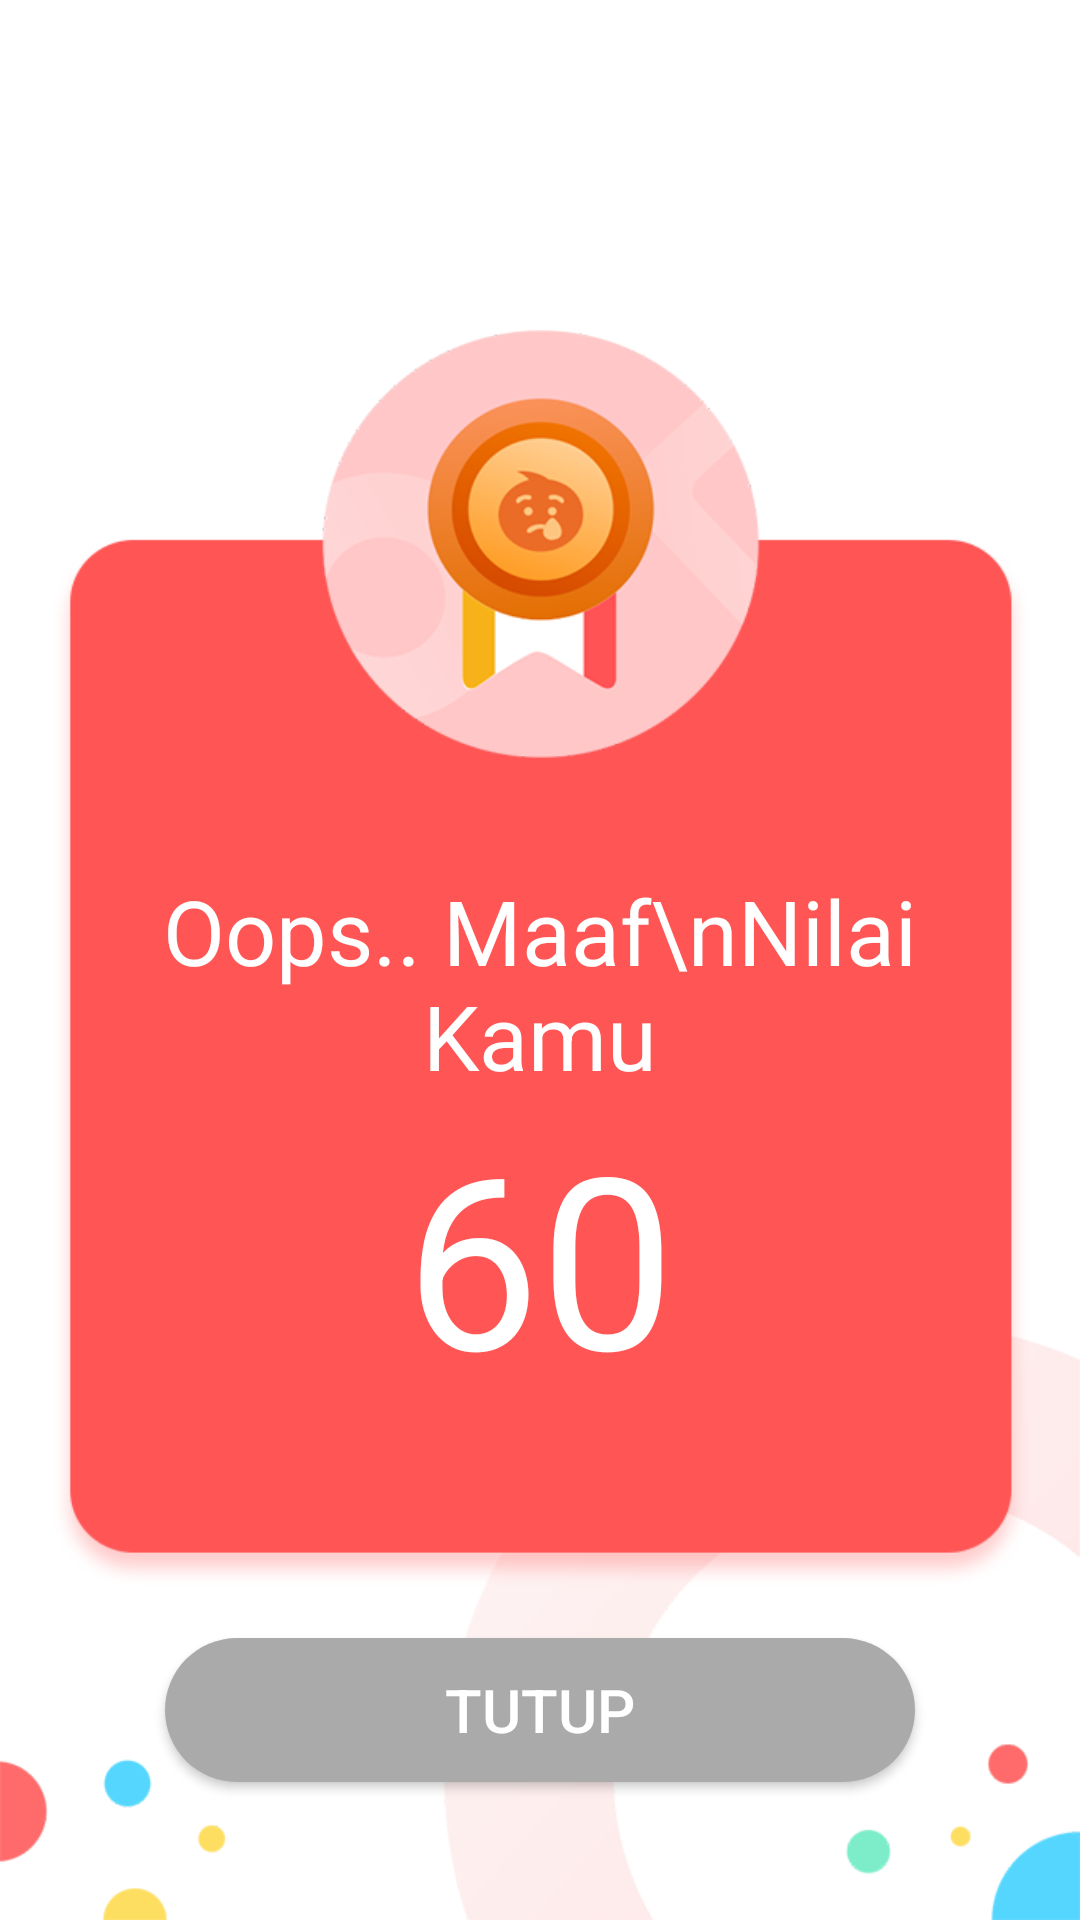

Android layout source for this screen:
<!-- AndroidManifest.xml: application theme AppTheme -->
<!-- res/layout/activity_done_one.xml -->
<?xml version="1.0" encoding="utf-8"?>
<RelativeLayout xmlns:android="http://schemas.android.com/apk/res/android"
                xmlns:app="http://schemas.android.com/apk/res-auto"
                xmlns:tools="http://schemas.android.com/tools"
                android:layout_width="match_parent"
                android:layout_height="match_parent"
                android:background="@drawable/bg_done"
                tools:context=".activity.DoneOne">

    <RelativeLayout android:layout_width="match_parent"
                  android:layout_height="420dp"
                  android:layout_margin="16dp"
                  android:layout_centerInParent="true"
                  android:background="@drawable/c_kalah"
                    android:id="@+id/card"
    >
        <TextView
                android:id="@+id/ucapan"
                android:layout_width="match_parent"
                  android:layout_height="wrap_content"
                  android:textAlignment="center"
                  android:layout_marginTop="180dp"
                  android:textSize="30sp"
                  android:textColor="@android:color/white"
                  android:text="Oops.. Maaf\nNilai Kamu"
        />

        <TextView android:layout_width="match_parent"
                  android:layout_height="wrap_content"
                  android:textAlignment="center"
                  android:layout_centerInParent="true"
                  android:layout_below="@id/ucapan"
                  android:textSize="80sp"
                  android:textColor="@android:color/white"
                  android:text="60"
                  android:id="@+id/txtTotalScore"
        />

    </RelativeLayout>
    <Button android:layout_width="250dp"
            android:layout_centerHorizontal="true"
            android:layout_height="wrap_content"
            android:text="Tutup"
            android:textColor="@android:color/white"
            android:textSize="20sp"
            android:background="@drawable/bg_tutup"
            android:layout_below="@id/card"
            android:id="@+id/btnTryAgain"
    />


</RelativeLayout>
<!-- resources referenced by this layout -->
<resources>
  <!-- drawable bg_done: png bitmap (drawable, 18576 bytes) -->
  <!-- drawable bg_tutup (drawable) -->
  <?xml version="1.0" encoding="utf-8"?>
  <shape xmlns:android="http://schemas.android.com/apk/res/android">
  
      <solid
              android:color="@android:color/darker_gray"
      />
      <corners
              android:radius="25dp"
      />
  
  </shape>
  <!-- drawable c_kalah: png bitmap (drawable, 40066 bytes) -->
  <style name="AppTheme" parent="Theme.AppCompat.Light.NoActionBar">
          
          <item name="colorPrimary">@color/colorPrimary</item>
          <item name="colorPrimaryDark">@color/colorPrimaryDark</item>
          <item name="colorAccent">@color/colorAccent</item>
      </style>
  <color name="colorPrimary">#3BACED</color>
  <color name="colorPrimaryDark">#3BACED</color>
  <color name="colorAccent">#2590CC</color>
</resources>
